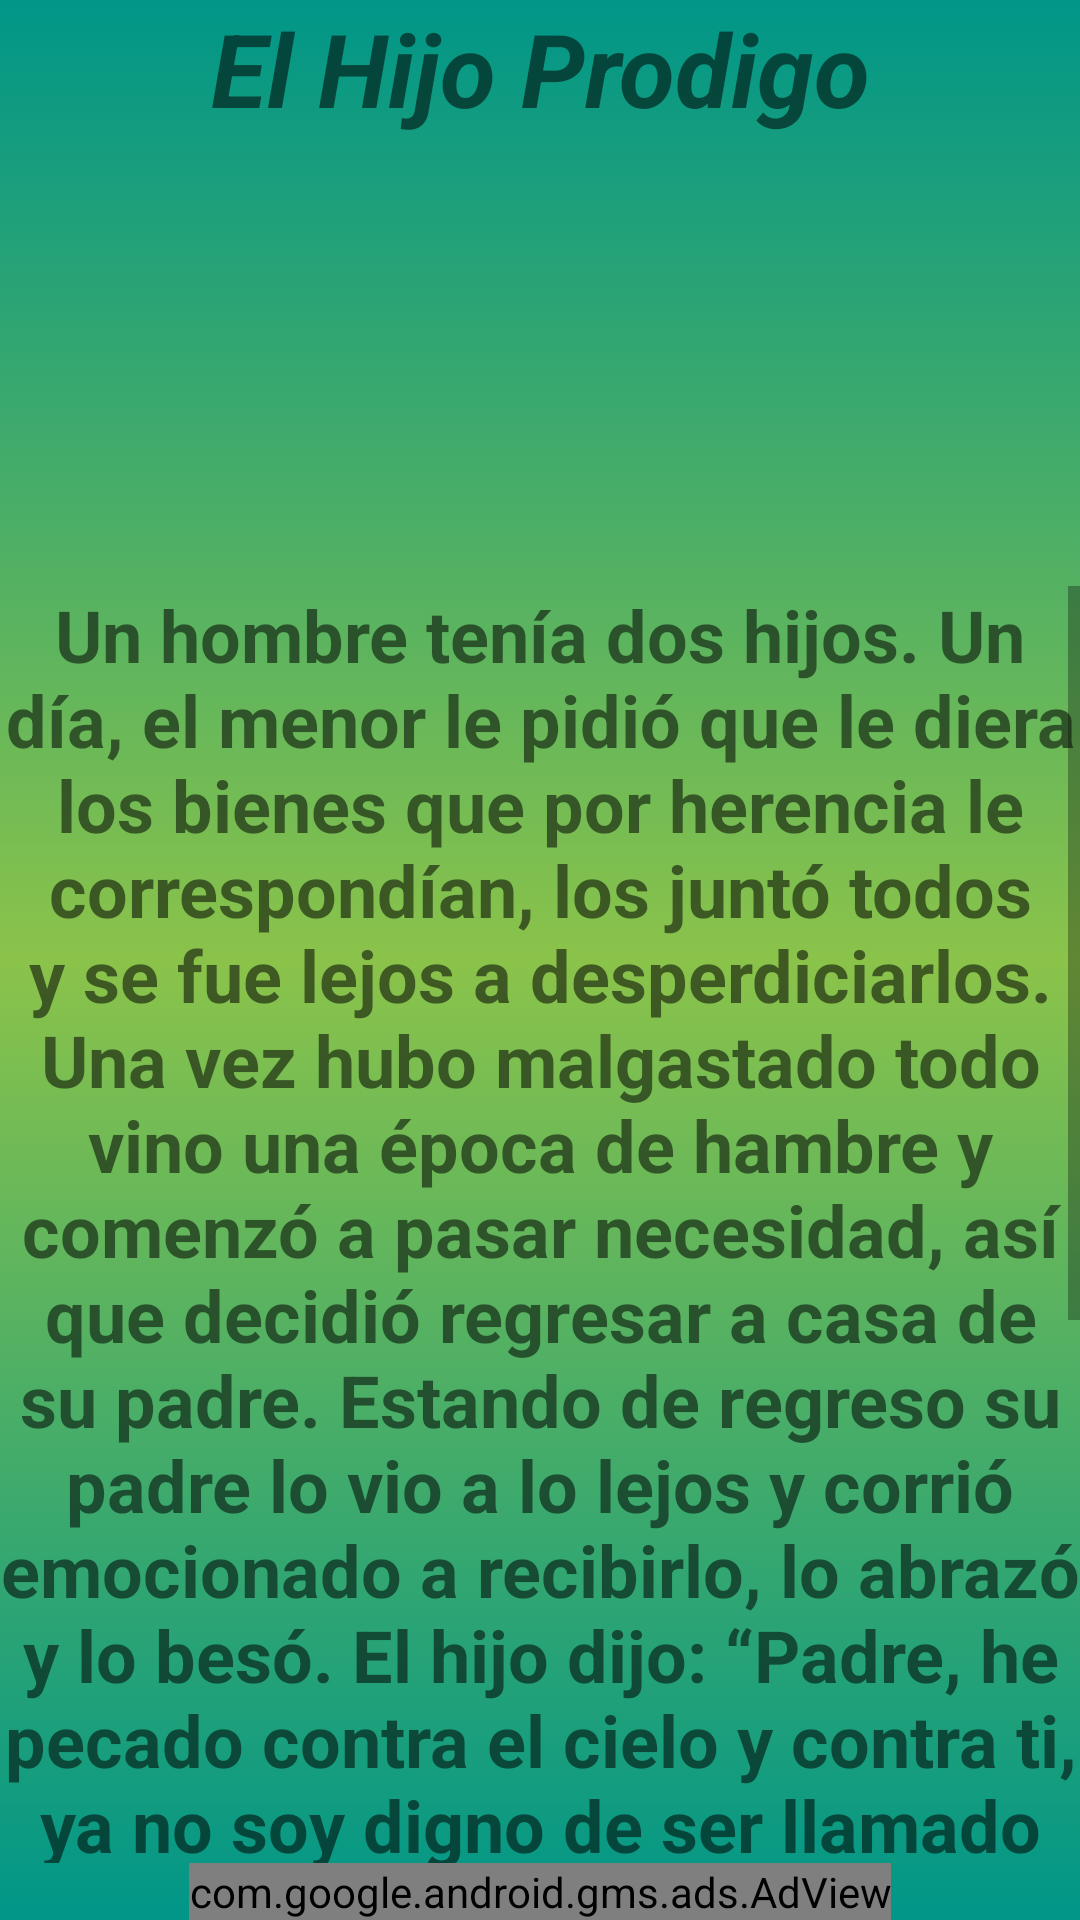

Produce the Android XML layout that renders to this screen, including the resource entries it uses.
<!-- AndroidManifest.xml: application theme Theme.Prayer -->
<!-- res/layout/cuento6.xml -->
<?xml version="1.0" encoding="utf-8"?>
<androidx.constraintlayout.widget.ConstraintLayout xmlns:android="http://schemas.android.com/apk/res/android"
    xmlns:app="http://schemas.android.com/apk/res-auto"
    xmlns:tools="http://schemas.android.com/tools"
    android:layout_width="match_parent"
    android:layout_height="match_parent"
    android:background="@drawable/fondo_degradado"
    tools:context=".Cuento6">

    <TextView
        android:id="@+id/titulo_cuento15"
        android:layout_width="wrap_content"
        android:layout_height="wrap_content"
        android:text="@string/cuento6_EL_HIJO_PRÓDIGO"
        android:textAlignment="center"
        android:textSize="34sp"
        android:textStyle="bold|italic"
        app:layout_constraintBottom_toTopOf="@+id/img_el_hijo_prodigo"
        app:layout_constraintEnd_toEndOf="parent"
        app:layout_constraintStart_toStartOf="parent"
        app:layout_constraintTop_toTopOf="parent" />

    <com.google.android.gms.ads.AdView
        android:id="@+id/adViewcuento6"
        android:layout_width="wrap_content"
        android:layout_height="wrap_content"
        android:layout_alignParentBottom="true"
        android:layout_centerHorizontal="true"
        app:adSize="BANNER"
        app:adUnitId="ca-app-pub-1008936073037880/6510539930"
        app:layout_constraintBottom_toBottomOf="parent"
        app:layout_constraintEnd_toEndOf="parent"
        app:layout_constraintStart_toStartOf="parent"></com.google.android.gms.ads.AdView>

    <ScrollView
        android:id="@+id/scrollView13"
        android:layout_width="match_parent"
        android:layout_height="0dp"
        app:layout_constraintBottom_toTopOf="@+id/adViewcuento6"
        app:layout_constraintEnd_toEndOf="parent"
        app:layout_constraintStart_toStartOf="parent"
        app:layout_constraintTop_toBottomOf="@+id/img_el_hijo_prodigo"
        tools:ignore="UnknownIdInLayout">

        <LinearLayout
            android:layout_width="match_parent"
            android:layout_height="wrap_content"
            android:orientation="vertical">

            <TextView
                android:id="@+id/texto_15"
                android:layout_width="match_parent"
                android:layout_height="wrap_content"
                android:text="@string/texto_cuento6"
                android:textAlignment="center"
                android:textSize="24sp"
                android:textStyle="bold" />
        </LinearLayout>
    </ScrollView>

    <ImageView
        android:id="@+id/img_el_hijo_prodigo"
        android:layout_width="200dp"
        android:layout_height="150dp"
        app:layout_constraintBottom_toTopOf="@+id/scrollView13"
        app:layout_constraintEnd_toStartOf="@+id/play_boton_cuenot6"
        app:layout_constraintStart_toEndOf="@+id/pausa_boton_cuento6"
        app:layout_constraintTop_toBottomOf="@+id/titulo_cuento15"
        tools:srcCompat="@tools:sample/avatars" />

    <ImageButton
        android:id="@+id/play_boton_cuenot6"
        android:layout_width="48dp"
        android:layout_height="48dp"

        android:background="@drawable/play_img"
        app:layout_constraintBottom_toTopOf="@+id/scrollView13"
        app:layout_constraintEnd_toEndOf="parent"
        app:layout_constraintStart_toEndOf="@+id/img_el_hijo_prodigo"
        app:layout_constraintTop_toBottomOf="@+id/titulo_cuento15"
        tools:ignore="SpeakableTextPresentCheck" />

    <ImageButton
        android:id="@+id/pausa_boton_cuento6"
        android:layout_width="wrap_content"
        android:layout_height="wrap_content"

        android:background="@drawable/ic_baseline_pause_circle_filled_24"
        app:layout_constraintBottom_toTopOf="@+id/scrollView13"
        app:layout_constraintEnd_toStartOf="@+id/img_el_hijo_prodigo"
        app:layout_constraintStart_toStartOf="parent"
        app:layout_constraintTop_toBottomOf="@+id/titulo_cuento15"
        tools:ignore="SpeakableTextPresentCheck" />


</androidx.constraintlayout.widget.ConstraintLayout>
<!-- resources referenced by this layout -->
<resources>
  <!-- drawable fondo_degradado (drawable) -->
  <?xml version="1.0" encoding="utf-8"?>
  <selector xmlns:android="http://schemas.android.com/apk/res/android">
      <item>
          <shape android:shape="rectangle">
              <gradient
                  android:startColor="#009688"
                  android:centerColor="#8BC34A"
  
                  android:endColor="#009688"
                  android:angle="270"/>
  
  
  
  
  
  
          </shape>
  
  
  
  
      </item>
  
  </selector>
  <string name="texto_cuento6">Un hombre tenía dos hijos. Un día, el menor le pidió que le diera los bienes que por herencia le correspondían, los juntó todos y se fue lejos a desperdiciarlos. Una vez hubo malgastado todo vino una época de hambre y comenzó a pasar necesidad, así que decidió regresar a casa de su padre. Estando de regreso su padre lo vio a lo lejos y corrió emocionado a recibirlo, lo abrazó y lo besó. El hijo dijo: “Padre, he pecado contra el cielo y contra ti, ya no soy digno de ser llamado tu hijo”, pero el padre dijo a sus siervos: “Vístanlo con el mejor vestido, pongan un anillo en su dedo, calcen sus pies y hagamos una fiesta, porque este es mi hijo que se había perdido y ha sido hallado.” Jesús contó esta historia porque muestra como Dios recibe a todo aquel que haya pecado pero se arrepiente de haberlo hecho.</string>
  <style name="Theme.Prayer" parent="Theme.MaterialComponents.DayNight.NoActionBar">
          
          <item name="colorPrimary">#FFC107</item>
          <item name="colorPrimaryVariant">@color/md_lime_800</item>
          <item name="colorOnPrimary">@color/black</item>
          
          <item name="colorSecondary">@color/teal_200</item>
          <item name="colorSecondaryVariant">@color/teal_700</item>
          <item name="colorOnSecondary">@color/black</item>
          
          <item name="android:statusBarColor" tools:targetApi="l">?attr/colorPrimaryVariant</item>
          
      </style>
  <color name="md_lime_800">#9E9D24</color>
  <color name="black">#FF000000</color>
  <color name="teal_200">#FF03DAC5</color>
  <color name="teal_700">#FF018786</color>
</resources>
